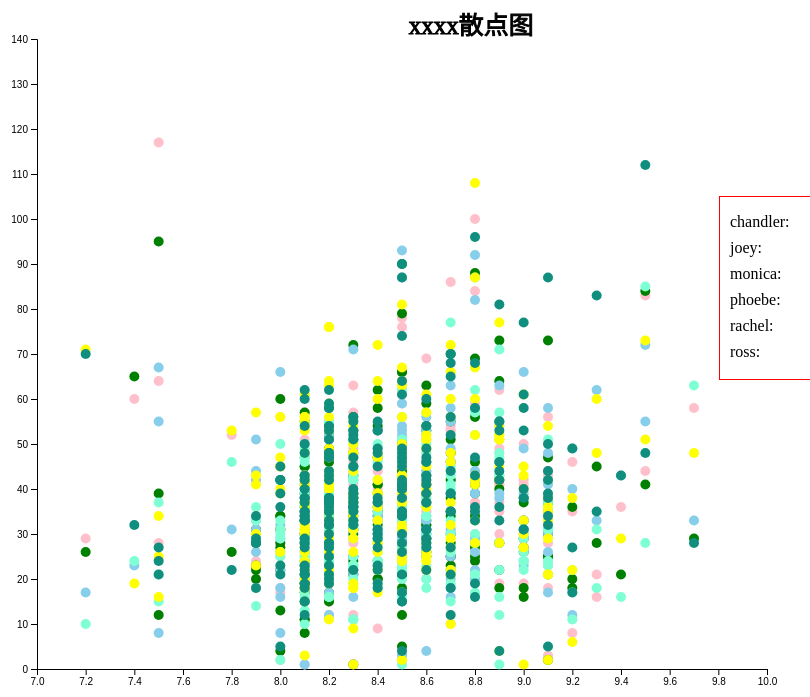
D3 v5 page, settled after 360 driven frames (6 s of simulated time); the page loaded 1 data file(s).


        let names = ['chandler', 'joey', 'monica', 'phoebe', 'rachel', 'ross'];
        let colors = ['pink', 'green', 'skyblue', 'aquamarine', 'yellow', '#108f7e']

        let html = names.map((name,index)=>{
            return `<div style="margin:6px 0;display:flex;justify-content:space-between;"><div>${name}:</div><div style="width:20px;height:20px;background:${colors[index]};border-radius:10px;"></div></div>`
        })
        $("#legend").append(html)
        
        d3.csv('all_data_lines.csv').then(rows => {
            let person = {} // 存放每个人的得分统计

            rows.forEach(({ SE, Name, Stars }) => {
                if(!person[SE]){
                    person[SE] = {}
                }
                if (!person[SE][Name]) {
                    person[SE][Name] = {}
                }

                if (!person[SE][Name][Stars]) {
                    person[SE][Name][Stars] = 1
                } else {
                    person[SE][Name][Stars] += 1
                }
            })

            console.log(person)
            let datasets = []
            let chandler = [], joey = [], monica = [], phoebe=[], rachel=[], ross=[];
            for (let SE in person) {
                for (let name in person[SE]) {
                    let dataset = []
                    Object.keys(person[SE][name]).forEach(score => {
                        let num = person[SE][name][score]
                        switch(name){
                            case 'chandler':
                                chandler.push([parseFloat(score), num])
                                break;
                            case 'joey':
                                joey.push([parseFloat(score), num])
                                break;
                            case 'monica':
                                monica.push([parseFloat(score), num])
                                break;
                            case 'phoebe':
                                phoebe.push([parseFloat(score), num])
                                break;
                            case 'rachel':
                                rachel.push([parseFloat(score), num])
                                break;
                            case 'ross':
                                ross.push([parseFloat(score), num])
                                break;
                        }
                    })
                    
                }
            }
            datasets.push(chandler)
            datasets.push(joey)
            datasets.push(monica)
            datasets.push(phoebe)
            datasets.push(rachel)
            datasets.push(ross)

            console.log(datasets)
            let dataset = datasets[0]
            var formator = d3.format(".1%")  //刻度样式自定义，也可以通过formator(10)测试。
            var h = 700;
            var w = 800;
            svg = d3.select("body").append("svg");
            svg.attr("height", h)
                .attr("width", w);
            /*设置比例尺*/
            padding = 35;
            var xscale = d3.scaleLinear()
                .domain([7, 10])
                .range([0 + padding, w - padding]);
            var yscale = d3.scaleLinear()
                .domain([0, 140])
                .range([h - padding, 0 + padding]);//改变下y坐标的延伸方向
            var rscale = d3.scaleLinear()
                .domain([0, d3.max(dataset, function (d) {
                    return d[1];
                })])
                .range([5, 5]);//将半径映射到2-5,y越大，r越大，但视觉上不合理
            
            const header = ["xxxx散点图"];
            const headers = svg.append("g");
            headers.selectAll("text")
                .data(header)
                .enter()
                .append("text")
                .attr("stroke", "black")
                .attr("transform", `translate(${w / 3 + padding * 4},${30})`)
                .style("font-size", "25px")
                .text(d => d)
                .on('click',function(d,i){
                        d3.select("#tooltip").remove();
                    });
            
            /*坐标轴声生成*/
            var xaxis = d3.axisBottom()
                .scale(xscale)
                .ticks(10)
            // .tickFormat(formator);
            var yaxis = d3.axisLeft()
                .scale(yscale)
                .ticks(10);
            /*g是group的意思，跟html中div作用一样*/
            svg.append("g")
                .attr("class", "xaxis")
                .attr("transform", "translate(0," + (h - padding) + ")")
                .call(xaxis);
            svg.append("g")
                .attr("class", "yaxis")
                .attr("transform", "translate(" + (padding) + ",0)")
                .call(yaxis);
            
                console.log(datasets)
            datasets.forEach((dataset, i) => {
                svg.append("g")   //将所有的circle添加到g元素中，并设置id以后方便引用
                    .attr("id", "circles")
                    .selectAll("circle")
                    .data(dataset)
                    .enter()
                    .append("circle")
                    .attr("cx", function (d) {
                        return xscale(d[0]);
                    })
                    .attr("cy", function (d) {
                        return yscale(d[1]);
                    })
                    .attr("r", function (d) {
                        return rscale(d[1]);
                    })
                    .attr("fill", colors[i])
                    // .on('click',function(d,i){
                    //     console.log(d,i)
                    // });
                    .on('click',function(d,i){
                        console.log('over');
                        var x = d3.event.pageX;
                        var y = d3.event.pageY ;
                        d3.select("#tooltip").remove();
                        d3.select('svg').append("text")
                            .attr("id", "tooltip")
                            .attr("x", x)
                            .attr("y", y)
                            .attr("text-anchor", "middle")
                            .attr("font-family", "sans-setif")
                            .attr("font-size", "11px")
                            .attr("font-weight", "bold")
                            .attr("fill", "black")
                            .text("score:" + d[0]+',num:'+d[1]);
                    })
            })

        })

    

### data: all_data_lines.csv
SE, Name, Lines, Stars
S01E01, monica, There's nothing to tell! He's just some …, 8.3
S01E01, joey, C'mon, you're going out with the guy! Th…, 8.3
S01E01, chandler, All right Joey, be nice.  So does he hav…, 8.3
S01E01, phoebe, Wait, does he eat chalk?, 8.3
S01E01, phoebe, Just, 'cause, I don't want her to go thr…, 8.3
S01E01, monica, Okay, everybody relax. This is not even …, 8.3
S01E01, chandler, Sounds like a date to me., 8.3
S01E01, chandler, Alright, so I'm back in high school, I'm…, 8.3
S01E01, chandler, Then I look down, and I realize there's …, 8.3
S01E01, joey, Instead of...?, 8.3
S01E01, chandler, That's right., 8.3
S01E01, joey, Never had that dream., 8.3
S01E01, phoebe, No., 8.3
S01E01, chandler, All of a sudden, the phone starts to rin…, 8.3
S01E01, monica, And they weren't looking at you before?!, 8.3
S01E01, chandler, Finally, I figure I'd better answer it, …, 8.3
S01E01, ross, Hi., 8.3
S01E01, joey, This guy says hello, I wanna kill myself…, 8.3
S01E01, monica, Are you okay, sweetie?, 8.3
S01E01, ross, I just feel like someone reached down my…, 8.3
S01E01, chandler, Cookie?, 8.3
S01E01, monica, Carol moved her stuff out today., 8.3
S01E01, joey, Ohh., 8.3
S01E01, monica, Let me get you some coffee., 8.3
S01E01, ross, Thanks., 8.3
S01E01, phoebe, Ooh! Oh!, 8.3
S01E01, ross, No, no don't! Stop cleansing my aura! No…, 8.3
S01E01, phoebe, Fine!  Be murky!, 8.3
S01E01, ross, I'll be fine, alright? Really, everyone.…, 8.3
S01E01, monica, No you don't., 8.3
S01E01, ross, No I don't, to hell with her, she left m…, 8.3
S01E01, joey, And you never knew she was a lesbian..., 8.3
S01E01, ross, No!! Okay?! Why does everyone keep fixat…, 8.3
S01E01, chandler, Sometimes I wish I was a lesbian...  Did…, 8.3
S01E01, ross, I told mom and dad last night, they seem…, 8.3
S01E01, monica, Oh really, so that hysterical phone call…, 8.3
S01E01, ross, Sorry., 8.3
S01E01, joey, Alright Ross, look. You're feeling a lot…, 8.3
S01E01, joey, Strip joint! C'mon, you're single! Have …, 8.3
S01E01, ross, I don't want to be single, okay? I just.…, 8.3
S01E01, chandler, And I just want a million dollars!, 8.3
S01E01, monica, Rachel?!, 8.3
S01E01, rachel, Oh God Monica hi! Thank God! I just went…, 8.3
S01E01, monica, This is everybody, this is Chandler, and…, 8.3
S01E01, rachel, Hi, sure!, 8.3
S01E01, ross, Hi., 8.3
S01E01, monica, So you wanna tell us now, or are we wait…, 8.3
S01E01, rachel, Oh God... well, it started about a half …, 8.3
S01E01, monica, Who wasn't invited to the wedding., 8.3
S01E01, monica, Now I'm guessing that he bought her the …, 8.3
S01E01, chandler, Tuna or egg salad?  Decide!, 8.3
S01E01, ross, I'll have whatever Christine is having., 8.3
S01E01, rachel, Daddy, I just... I can't marry him! I'm …, 8.3
S01E01, phoebe, If I let go of my hair, my head will fal…, 8.3
S01E01, chandler, Ooh, she should not be wearing those pan…, 8.3
S01E01, joey, I say push her down the stairs., 8.3
S01E01, rachel, C'mon Daddy, listen to me! It's like, it…, 8.3
S01E01, ross, You can see where he'd have trouble., 8.3
S01E01, rachel, Look Daddy, it's my life. Well maybe I'l…, 8.3
S01E01, monica, Well, I guess we've established who's st…, 8.3
... 50,319 more rows